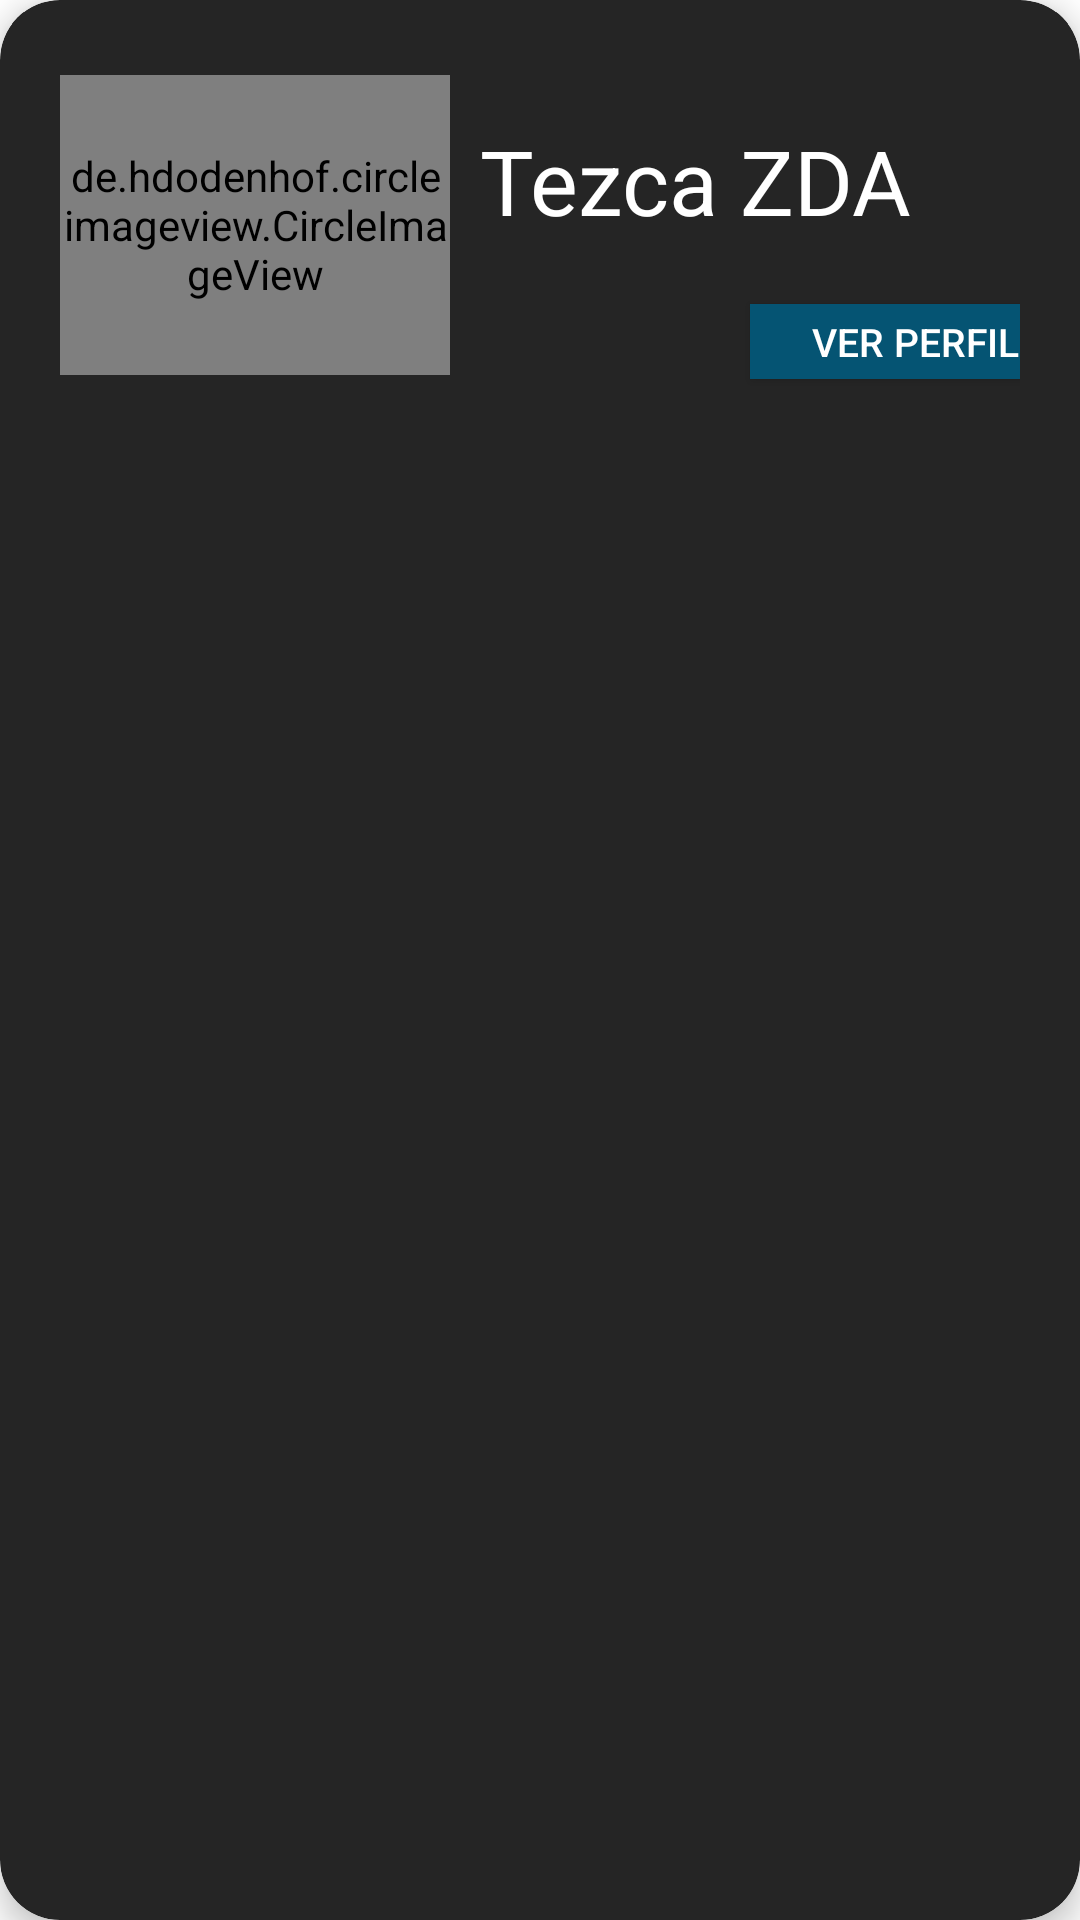

Layout XML and referenced resources for this Android screen:
<!-- AndroidManifest.xml: application theme Theme.ExpressIt -->
<!-- res/layout/lista_usuarios.xml -->
<?xml version="1.0" encoding="utf-8"?>
<androidx.cardview.widget.CardView xmlns:android="http://schemas.android.com/apk/res/android"
    xmlns:tools="http://schemas.android.com/tools"
    android:layout_width="match_parent"
    android:layout_height="wrap_content"
    xmlns:card_view="http://schemas.android.com/apk/res-auto"
    android:id="@+id/usuarioLista"
    android:layout_margin="12dp"
    card_view:cardBackgroundColor="#252525"
    card_view:cardCornerRadius="20dp"
    card_view:cardElevation="6dp"
    card_view:contentPadding="4dp">

    <RelativeLayout
        android:layout_width="match_parent"
        android:layout_height="wrap_content"
        android:background="#252525"
        android:padding="16dp">

        <LinearLayout
            android:layout_width="wrap_content"
            android:layout_height="110dp"
            android:orientation="horizontal">

            <de.hdodenhof.circleimageview.CircleImageView
                android:id="@+id/imgPerfil"
                android:layout_width="130dp"
                android:layout_height="100dp"
                android:layout_gravity="center"
                android:src="@android:drawable/ic_menu_help" />

            <LinearLayout
                android:layout_width="230dp"
                android:layout_height="110dp"
                android:orientation="vertical">

                <TextView
                    android:id="@+id/tvUsername"
                    android:layout_width="200dp"
                    android:layout_height="wrap_content"
                    android:layout_marginTop="20dp"
                    android:layout_marginLeft="10dp"
                    android:layout_marginRight="10dp"
                    android:text="Tezca ZDA"
                    android:textColor="@color/white"
                    android:textColorHint="@color/cardview_dark_background"
                    android:textSize="30dp"/>

                <TextView
                    android:id="@+id/tvNombreCompleto"
                    android:layout_width="200dp"
                    android:layout_height="wrap_content"
                    android:layout_marginTop="10dp"
                    android:layout_marginLeft="10dp"
                    android:layout_marginRight="10dp"
                    android:text="Zuriel Diaz Agustin"
                    android:textColor="@color/white"
                    android:textColorHint="@color/cardview_dark_background"
                    android:textSize="0sp"/>

                <androidx.appcompat.widget.AppCompatButton
                    android:id="@+id/btnVisualizarPerfil"
                    android:layout_width="110dp"
                    android:layout_height="25dp"
                    android:layout_marginLeft="100dp"
                    android:layout_marginTop="10dp"
                    android:background="#055473"
                    android:text="Ver perfil"
                    android:textColor="@color/white"
                    android:textSize="13sp"
                    tools:ignore="TouchTargetSizeCheck" />

            </LinearLayout>

        </LinearLayout>

    </RelativeLayout>

</androidx.cardview.widget.CardView>
<!-- resources referenced by this layout -->
<resources>
  <color name="white">#FFFFFFFF</color>
  <style name="Theme.ExpressIt" parent="Theme.MaterialComponents.DayNight.NoActionBar">
          
          <item name="colorPrimary">#00749E</item>
          <item name="colorPrimaryVariant">#0c5873</item>
          <item name="colorOnPrimary">@color/white</item>
          
          <item name="colorSecondary">@color/teal_200</item>
          <item name="colorSecondaryVariant">@color/teal_700</item>
          <item name="colorOnSecondary">@color/white</item>
          
          <item name="android:statusBarColor" tools:targetApi="l">?attr/colorPrimaryVariant</item>
          
          <item name="windowActionBar">false</item>
          <item name="windowNoTitle">true</item>
      </style>
  <color name="teal_200">#FF03DAC5</color>
  <color name="teal_700">#FF018786</color>
</resources>
